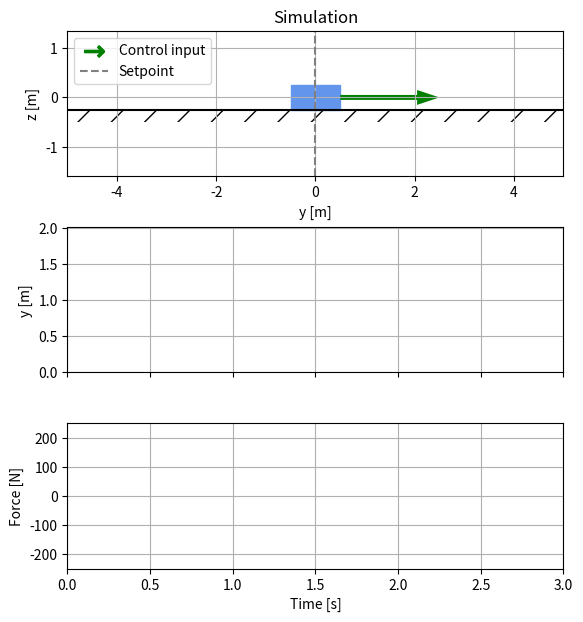

This chart was generated by the following Python code:
"""
Created on 10-05-2023

[redacted]
"""
import matplotlib.pyplot as plt
import matplotlib.animation as animation
from matplotlib.patches import Rectangle, FancyArrow
import numpy as np


def simulate_and_animate_results(Kp, Kd, simulation_time=3., mass=1., setpoint=1):
    """Simulate and animate the response of a PD-controlled floating mass. Assign the return value to a variable and
    use pyplot's show() function to render the animation.

        Args:
            simulation_time (float): Duration of simulation in seconds.
            Kp (float): Proportional gain of controller.
            Kd (float): Derivative gain of controller.
            mass (float): Mass of floating mass in kilograms.
            setpoint (float): Value of the step function which acts as reference input to the system.

            Returns:
                FuncAnimation: Animation object which should be assigned to variable to show the animation.

    """
    time = np.linspace(0, simulation_time, 100)
    position, force = solve_motion_floating_mass(time, Kp, Kd, mass, setpoint)
    return animate_simulation_results(time, position, force, setpoint, "$K_p$={}, $K_d$={}".format(Kp, Kd))


def solve_motion_floating_mass(t, Kp, Kd, mass=1., setpoint=1):
    n = len(t)
    if isinstance(setpoint, (int, float)):
        setpoint = np.ones(n-1) * setpoint
    x = np.zeros(n)
    dx = np.zeros(n)
    forces = np.zeros(n-1)
    last_err = 0
    for i in range(n-1):
        dt = t[i+1] - t[i]
        err = setpoint[i] - x[i]
        derr = (err - last_err)/dt
        forces[i] = Kp*err + Kd*derr
        ddx = forces[i] / mass
        dx[i+1] = dx[i] + ddx*dt
        x[i+1] = x[i] + dx[i+1]*dt

        last_err = err
    return x, forces


def animate_simulation_results(time, position, controlled_force, setpoint, plot_title='Simulation'):
    dt = time[1] - time[0]
    assert np.all(np.abs(np.diff(time) - dt) < 1e-4), "Time step in simulation results needs to be constant."
    scale_force_magnitude = 2e-2

    # Setup Figure:
    fig, ax = plt.subplots(3, 1, figsize=[6.4, 6.4])
    plt.subplots_adjust(hspace=.35, top=.95)
    ax[0].set_title(plot_title)
    for a in ax:
        a.grid()
    min_lim = -5
    max_lim = 5
    ax[0].axis('equal')
    ax[0].set_xlim([min_lim, max_lim])
    # ax[0].set_ylim([min_lim, max_lim])
    ax[0].set_xlabel('y [m]')
    ax[0].set_ylabel('z [m]')

    ax[1].set_xlim([0, time[-1]])
    ax[1].set_ylim([0, max([2]+list(position))])
    ax[1].set_ylabel('y [m]')
    ax[1].tick_params(labelbottom=False)
    ax[2].sharex(ax[1])
    ax[2].set_ylim([min([-250] + list(controlled_force)), max([250] + list(controlled_force))])
    ax[2].set_ylim([-250, 250])
    ax[2].set_ylabel('Force [N]')
    ax[2].set_xlabel('Time [s]')

    # Setup Animation Writer:
    FPS = 20
    interval_ms = int(1000 / FPS)
    sample_rate = int(1 / (dt * FPS))  # Plot every nth sample = interval/dt
    if not sample_rate:
        sample_rate = 1

    # Initialize moving objects
    y_offset = 0  # The Y Location of where the Cart and Pole are connected
    width = 1  # Width of Cart
    height = width / 2  # Height of Cart
    xy_cart = (position[0] - width / 2, y_offset - height / 2)  # Bottom Left Corner of Cart
    rect = Rectangle(xy_cart, width, height, color='cornflowerblue')  # Rectangle Patch
    ax[0].add_patch(rect)  # Add Patch to Plot

    arr = FancyArrow(position[0] + width/2, 0, controlled_force[0]*scale_force_magnitude, 0, width=.1, length_includes_head=True, color='green', ec='None')
    ax[0].add_patch(arr)  # Add Patch to Plot
    ax[0].scatter([], [], marker=r'$\rightarrow$', label='Control input', color='green', s=200)  # dummy scatter to add an arrow to the legend

    setpoint_line = ax[0].axvline(0, color='grey', ls='--', label='Setpoint')

    # Draw the Ground:
    ground = ax[0].hlines(-height / 2, min_lim, max_lim, colors='black')
    height_hatch = 0.25
    width_hatch = max_lim - min_lim
    xy_hatch = (min_lim, y_offset - height / 2 - height_hatch)
    ground_hatch = Rectangle(xy_hatch, width_hatch, height_hatch, facecolor='None', linestyle='None', hatch='/')
    ax[0].add_patch(ground_hatch)

    ax[0].legend(loc=2)

    line_position = ax[1].plot([], [], color='cornflowerblue')[0]
    marker_position = ax[1].plot([], [], 's', ms=8, color='cornflowerblue', mfc='None')[0]
    line_force = ax[2].plot([], [], color='green')[0]
    marker_force = ax[2].plot([], [], 's', ms=8, color='green', mfc='None')[0]

    def update_plot(i):
        i *= sample_rate

        setpoint_line.set(xdata=np.array([setpoint, setpoint]))

        # Update Cart Patch:
        rect.set(xy=(position[i] - width/2, y_offset - height/2))
        if controlled_force[i] > 0:
            arr_x = position[i] + width/2
        else:
            arr_x = position[i] - width/2
        if abs(controlled_force[i]) > 10:
            arr_head_length = 4.5 * arr._width
        else:
            arr_head_length = 0
        arr.set_data(x=arr_x, dx=controlled_force[i]*scale_force_magnitude, head_length=arr_head_length)

        line_position.set_data(time[:i+1], position[:i+1])
        marker_position.set_data([time[i]], [position[i]])
        line_force.set_data(time[:i+1], controlled_force[:i+1])
        marker_force.set_data([time[i]], [controlled_force[i]])

        return rect, arr

    return animation.FuncAnimation(fig, update_plot, frames=len(time)//sample_rate, interval=interval_ms)  #, repeat=False)


if __name__ == '__main__':
    t = np.linspace(0, 3, 100)
    x, f = solve_motion_floating_mass(t, 100, 0)
    anim_p = animate_simulation_results(t, x, f, 1)
    plt.show()
